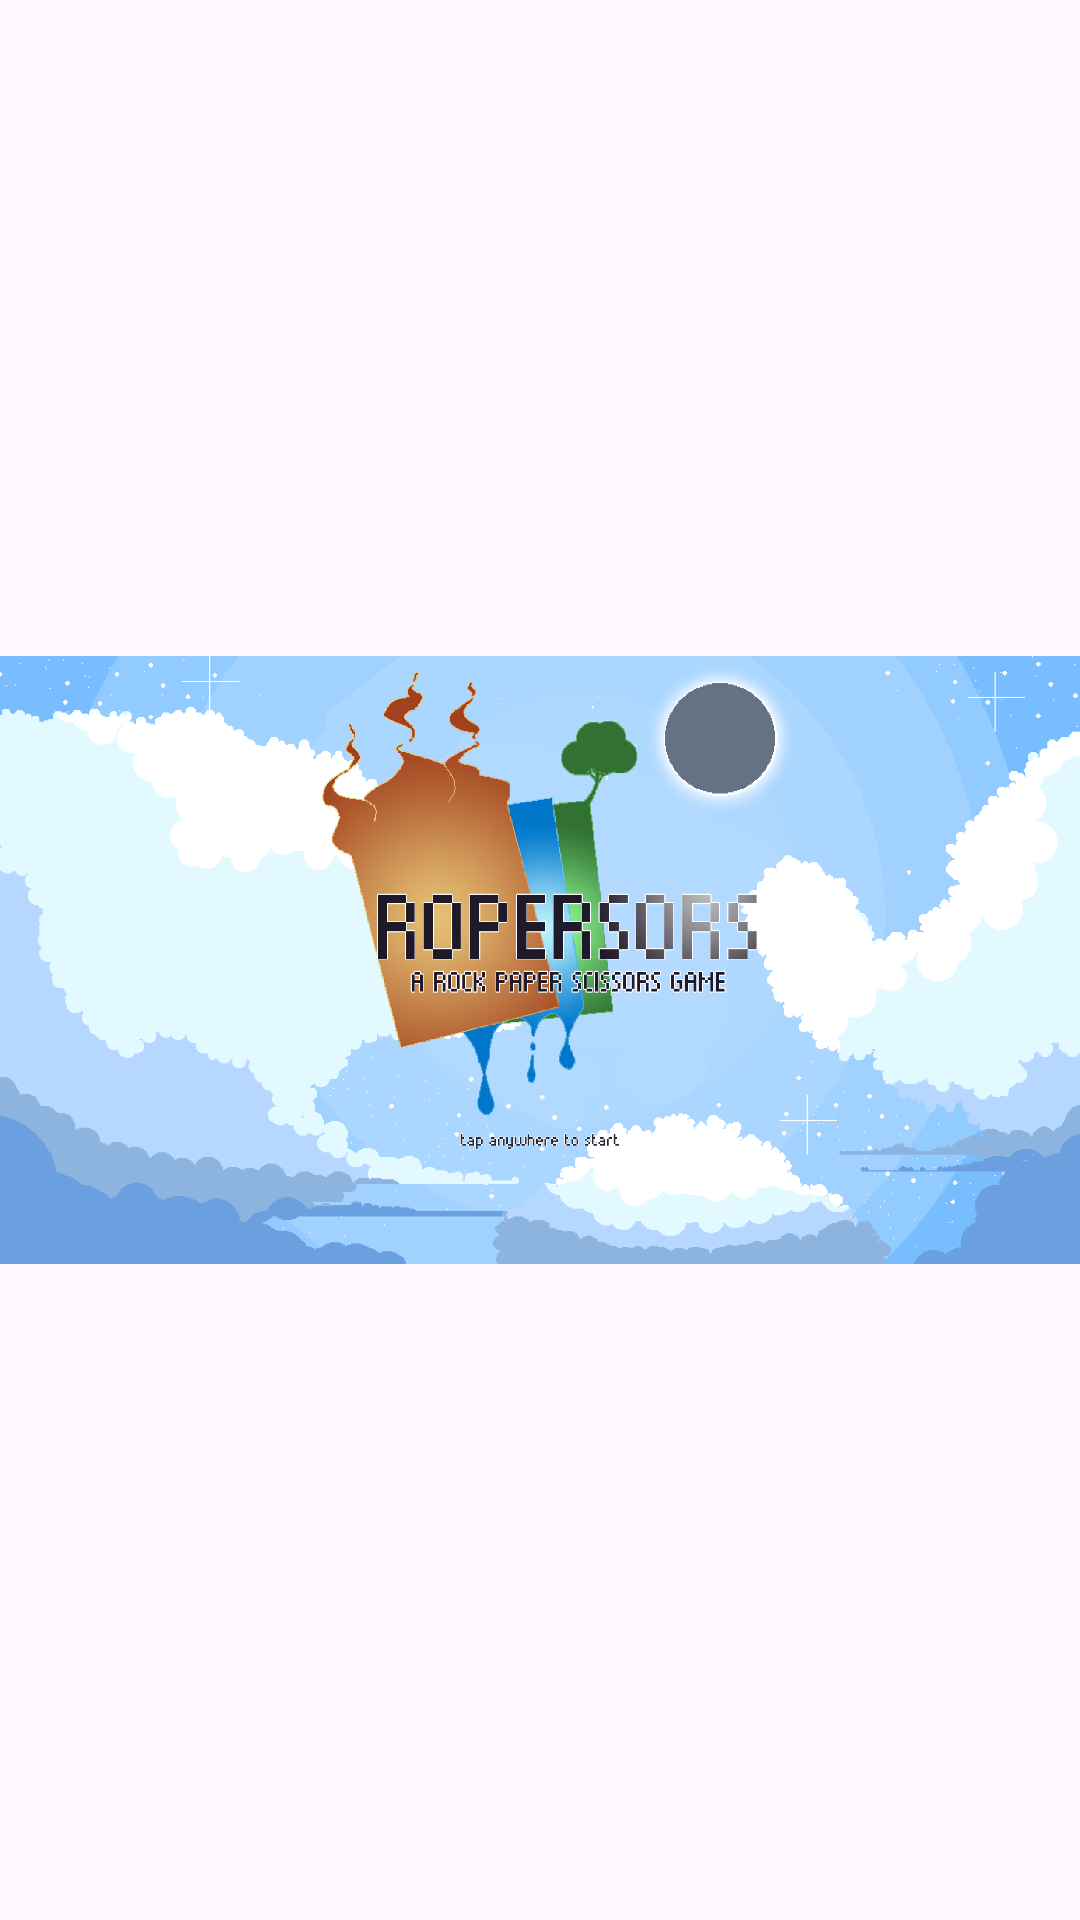

This screen was rendered from an Android layout file. Write that file and the resources it references.
<!-- AndroidManifest.xml: application theme Theme.Ropersors -->
<!-- res/layout/fragment_splashscreen.xml -->
<?xml version="1.0" encoding="utf-8"?>
<androidx.constraintlayout.widget.ConstraintLayout xmlns:android="http://schemas.android.com/apk/res/android"
    xmlns:app="http://schemas.android.com/apk/res-auto"
    xmlns:tools="http://schemas.android.com/tools"
    android:layout_width="match_parent"
    android:layout_height="match_parent"
    tools:context=".splashscreen">

    <ImageView
        android:id="@+id/intro"
        android:layout_width="match_parent"
        android:layout_height="match_parent"
        android:contentDescription="@string/splash_description"
        android:src="@drawable/titlescreen_mobile"
        app:layout_constraintBottom_toBottomOf="parent"
        app:layout_constraintEnd_toEndOf="parent"
        app:layout_constraintStart_toStartOf="parent"
        app:layout_constraintTop_toTopOf="parent" />

</androidx.constraintlayout.widget.ConstraintLayout>
<!-- resources referenced by this layout -->
<resources>
  <!-- drawable titlescreen_mobile: png bitmap (drawable, 106069 bytes) -->
  <string name="splash_description">splashscreen_app</string>
  <style name="Theme.Ropersors" parent="Base.Theme.Ropersors" />
  <style name="Base.Theme.Ropersors" parent="Theme.Material3.DayNight.NoActionBar">
          
          <item name="android:windowIsTranslucent">true</item>
          
      </style>
</resources>
